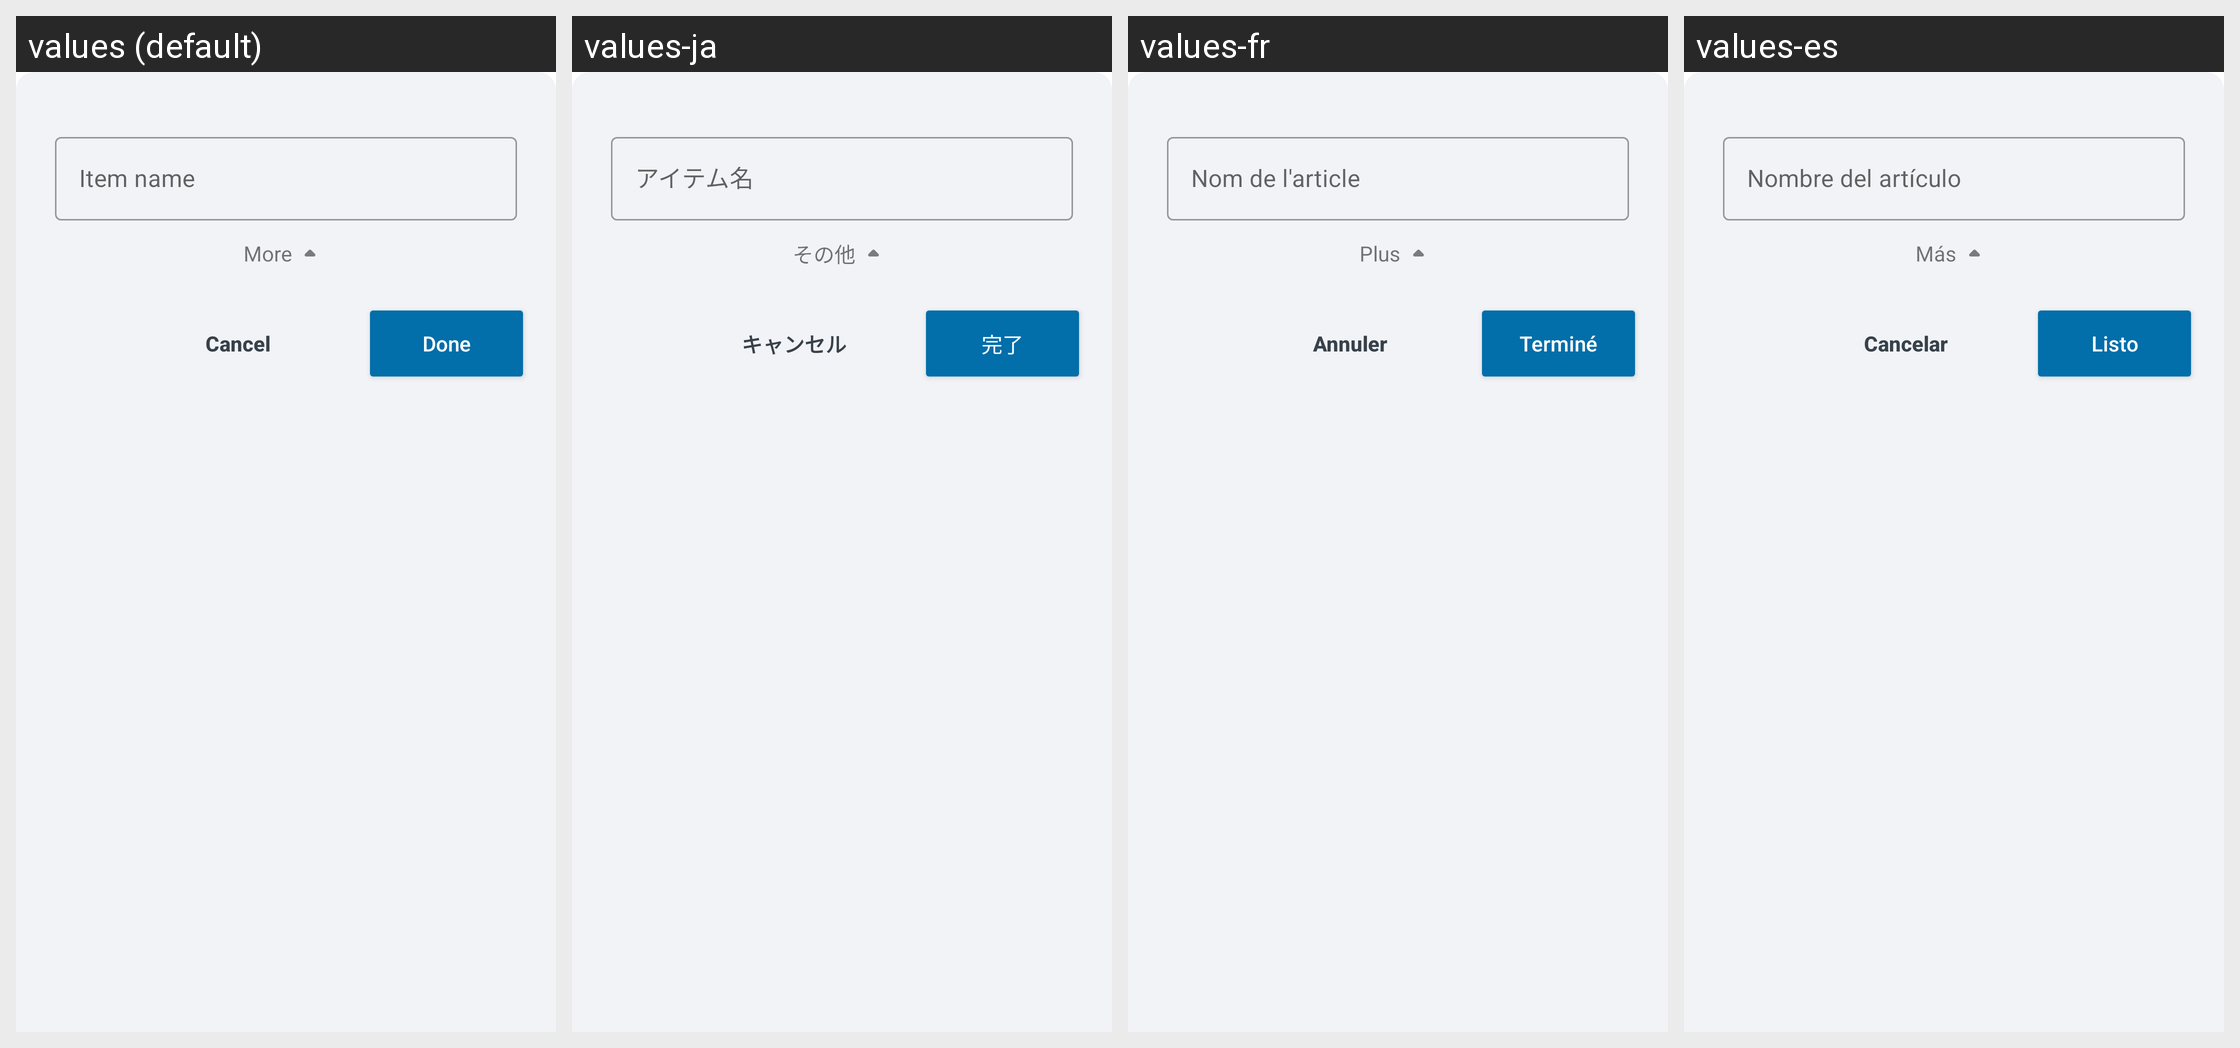

Locale-by-locale string values for the Android screen shown in this grid:
Android screen res/layout/shopbottomlayout.xml rendered under 4 locales, left to right: values (default), values-ja, values-fr, values-es. Device: Nexus 5 (rendered at 1080×1920; each locale shown at half size, 540×960, under a caption strip naming it); theme Theme.ShoppingList.
Other locales in the repository, not shown: values-ar, values-de, values-hi, values-pl, values-pt, values-ru, values-zh.
Strings drawn on this screen, with the default value and each locale's value (text and hints the layout hard-codes, and strings that could not be matched under every locale, appear in the picture but are not listed):

shopbottomlayout_more_text
  values: More
  values-ja: その他
  values-fr: Plus
  values-es: Más

shopbottomlayout_CancelButton
  values: Cancel
  values-ja: キャンセル
  values-fr: Annuler
  values-es: Cancelar

shopbottomlayout_BtnSave
  values: Done
  values-ja: 完了
  values-fr: Terminé
  values-es: Listo
